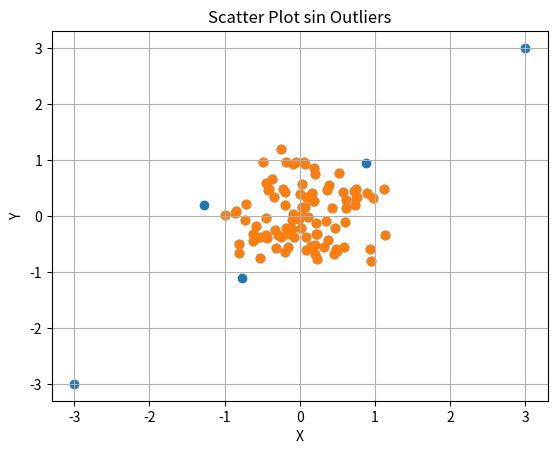

Write the Python code that produced this figure.
import numpy as np
import matplotlib.pyplot as plt
np.random.seed(0)
x = np.random.normal(0,0.5,100)
y = np.random.normal(0,0.5,100) 
x[98:] =[3,-3]
y[98:] =[3,-3]
print(x)
print(y)
plt.scatter(x,y)
plt.title("Scatter Plot con Outliers")
plt.xlabel("X")
plt.ylabel("Y")
plt.grid(True)
plt.show()
distancia_centro = np.sqrt(x**2+y**2)
limite = np.percentile(distancia_centro,95) #umbral del 95%
x_filtrado = x[distancia_centro <= limite]
y_filtrado = y[distancia_centro <= limite]
print('-'*35)
print(distancia_centro)
print(limite)
print(x_filtrado)
print(y_filtrado)
plt.scatter(x_filtrado,y_filtrado)
plt.title("Scatter Plot sin Outliers")
plt.xlabel("X")
plt.ylabel("Y")
plt.grid(True)
plt.show()